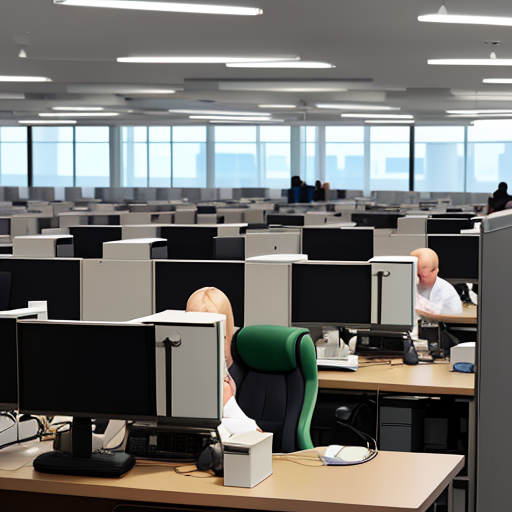
Generation parameters embedded in this image by AUTOMATIC1111 Stable Diffusion web UI or a fork of it (Forge, ...) (PNG 'parameters' text chunk):
Office workers, busy work, (dim lighting), and lazy people
Steps: 20, Sampler: Euler a, CFG scale: 7, Seed: 463671324, Size: 512x512, Model hash: 4078eb4174, Model: 3Guofeng3_v33